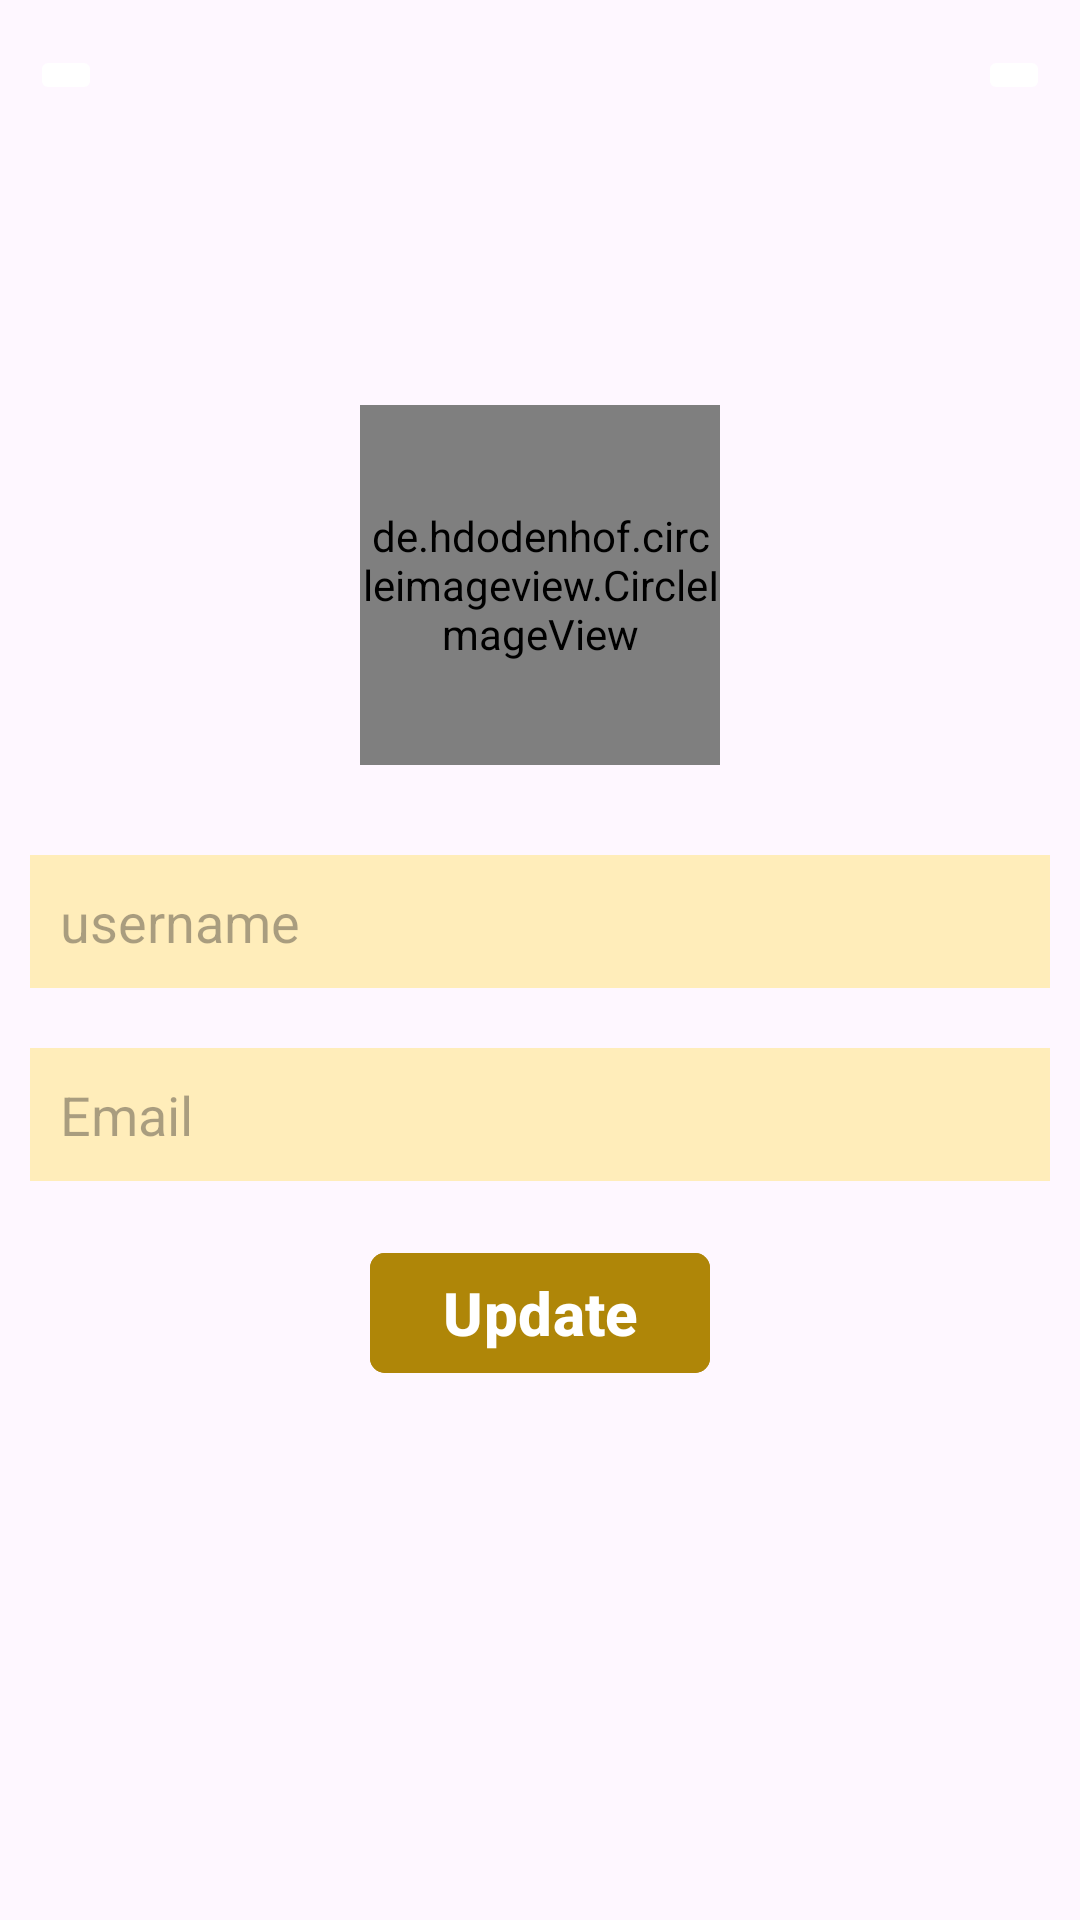

Layout XML and referenced resources for this Android screen:
<!-- AndroidManifest.xml: application theme Theme.BRO -->
<!-- res/layout/fragment_update_profile.xml -->
<?xml version="1.0" encoding="utf-8"?>
<LinearLayout xmlns:android="http://schemas.android.com/apk/res/android"
    xmlns:tools="http://schemas.android.com/tools"
    android:layout_width="match_parent"
    android:layout_height="match_parent"
    android:orientation="vertical"
    android:padding="10dp"
    xmlns:app="http://schemas.android.com/apk/res-auto"
    tools:context=".fragment.UpdateProfileFragment">
    <RelativeLayout
        android:layout_width="match_parent"
        android:layout_height="wrap_content"
        android:layout_marginTop="5dp">
        <ImageButton
            android:id="@+id/udtback"
            android:layout_width="wrap_content"
            android:layout_height="wrap_content"
            android:backgroundTint="@color/white"
            android:layout_alignParentStart="true"
            android:src="@drawable/back"/>
        <ImageButton
            android:layout_width="wrap_content"
            android:layout_height="wrap_content"
            android:backgroundTint="@color/white"
            android:layout_alignParentEnd="true"
            android:src="@drawable/menu"/>
    </RelativeLayout>
    <de.hdodenhof.circleimageview.CircleImageView
        android:layout_width="120dp"
        android:layout_height="120dp"
        app:civ_border_color="@color/app_color"
        app:civ_border_width="2dp"
        app:civ_circle_background_color="@color/lite_color"
        android:src="@drawable/profile_outline"
        android:layout_gravity="center_horizontal"
        android:layout_marginTop="100dp"
        android:id="@+id/profile_img"/>

    <EditText
        android:id="@+id/user"
        android:layout_width="match_parent"
        android:layout_height="wrap_content"
        android:layout_marginTop="30dp"
        android:background="@color/lite_color"
        android:hint="@string/username"
        android:maxLength="25"
        android:maxLines="1"
        android:padding="10dp"
        android:textSize="18sp"
        />
    <EditText
        android:id="@+id/email"
        android:layout_width="match_parent"
        android:layout_height="wrap_content"
        android:layout_marginTop="20dp"
        android:background="@color/lite_color"
        android:drawablePadding="20dp"
        android:hint="@string/Email"
        android:inputType="textEmailAddress"
        android:maxLength="25"
        android:maxLines="1"
        android:enabled="false"
        android:padding="10dp"
        android:textSize="18sp"
       />

    <com.google.android.material.button.MaterialButton
        android:layout_width="wrap_content"
        android:layout_height="wrap_content"
        android:text="@string/update"
        android:textSize="20sp"
        android:textStyle="bold"
        app:cornerRadius="5dp"
        android:layout_marginTop="20dp"
        android:id="@+id/btnupdate_profile"
        android:layout_gravity="center_horizontal"
        android:backgroundTint="@color/app_color"
        />

    <ProgressBar
        android:layout_width="wrap_content"
        android:layout_height="wrap_content"
        android:layout_marginTop="20dp"
        android:id="@+id/progresbar3"
        android:layout_gravity="center_horizontal"
        android:visibility="gone"
        android:indeterminateTint="@color/app_color"
        />


</LinearLayout>
<!-- resources referenced by this layout -->
<resources>
  <color name="app_color">#AF8608</color>
  <color name="lite_color">#FFEDBA</color>
  <color name="white">#FFFFFFFF</color>
  <!-- drawable profile_outline: png bitmap (drawable, 2683 bytes) -->
  <string name="Email"> Email</string>
  <string name="update">Update </string>
  <string name="username">username</string>
  <style name="Theme.BRO" parent="Base.Theme.BRO" />
  <style name="Base.Theme.BRO" parent="Theme.Material3.DayNight.NoActionBar">
          
          
      </style>
</resources>
